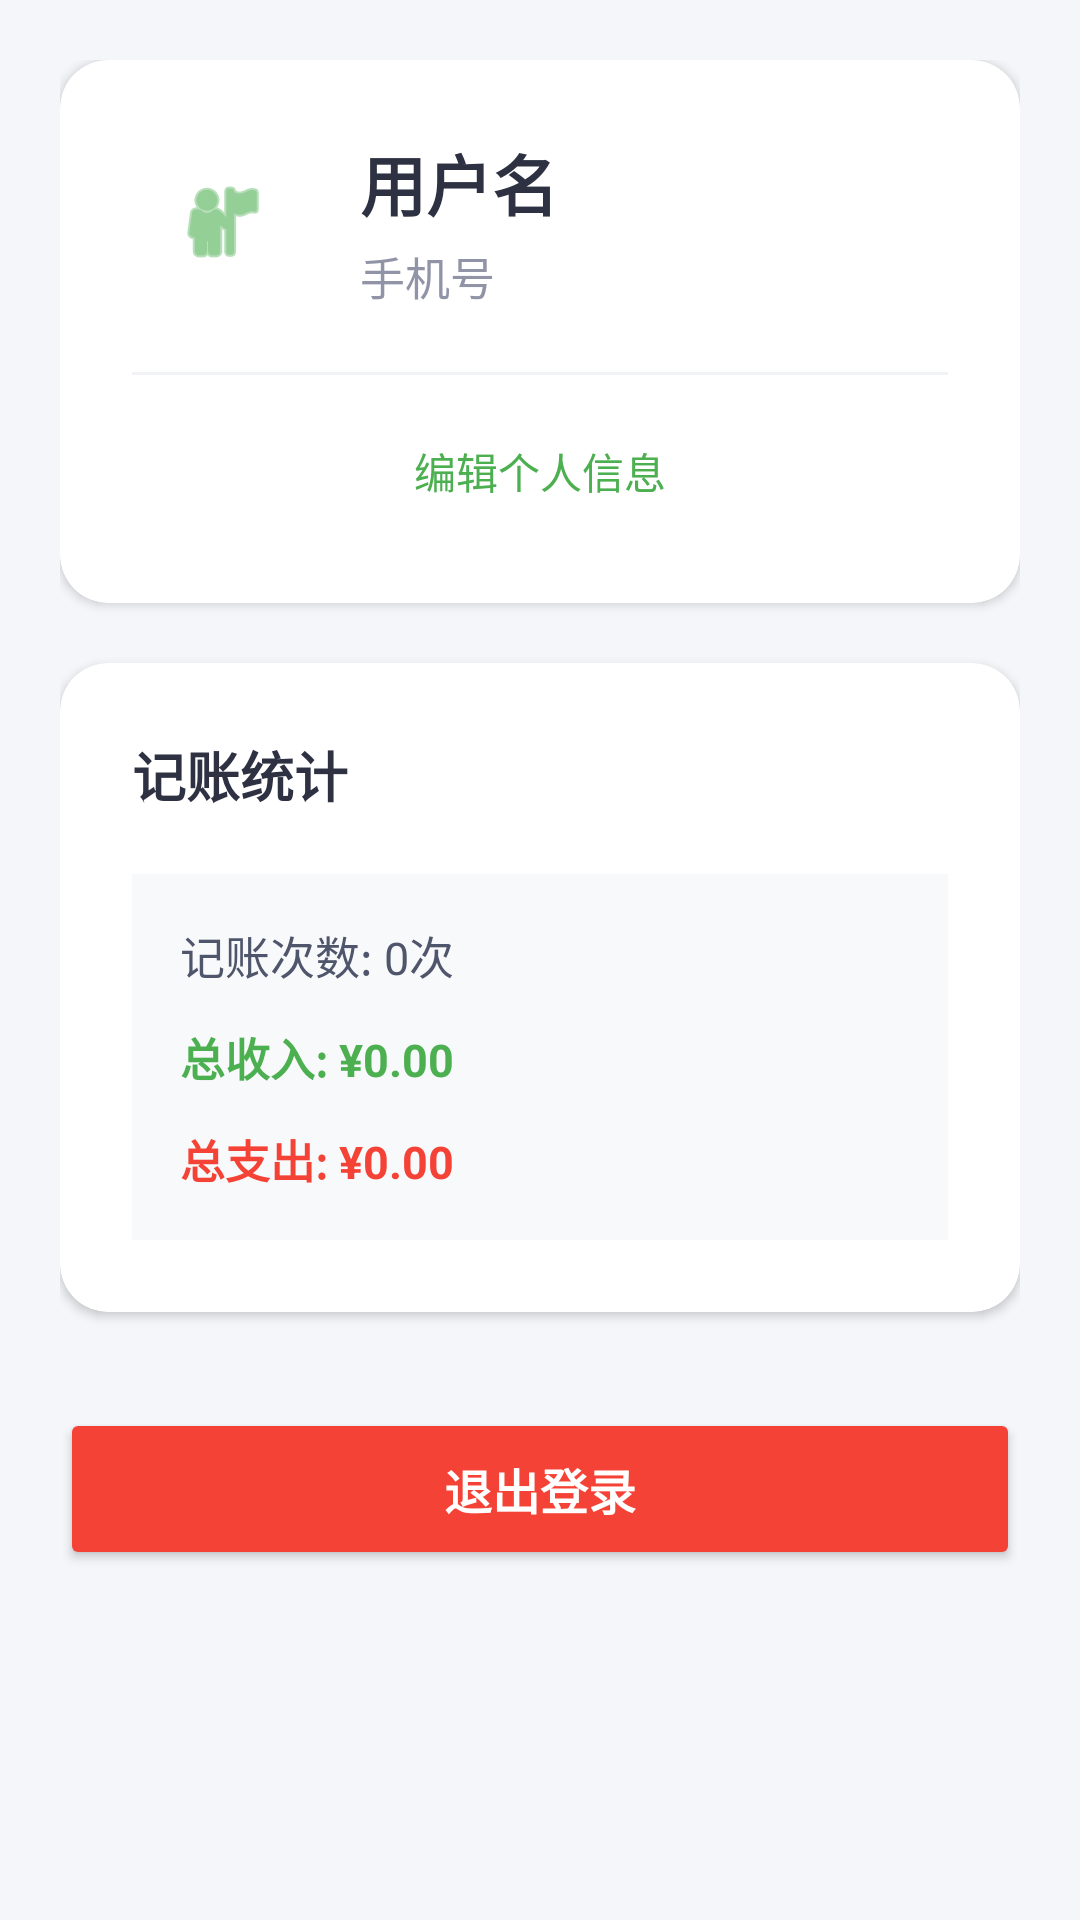

Produce the Android XML layout that renders to this screen, including the resource entries it uses.
<!-- AndroidManifest.xml: application theme Theme.Ledger -->
<!-- res/layout/fragment_profile.xml -->
<?xml version="1.0" encoding="utf-8"?>
<ScrollView xmlns:android="http://schemas.android.com/apk/res/android"
    xmlns:app="http://schemas.android.com/apk/res-auto"
    android:layout_width="match_parent"
    android:layout_height="match_parent"
    android:background="#F4F6F9">

    <LinearLayout
        android:layout_width="match_parent"
        android:layout_height="wrap_content"
        android:orientation="vertical"
        android:padding="20dp">

        
        <androidx.cardview.widget.CardView
            android:layout_width="match_parent"
            android:layout_height="wrap_content"
            android:layout_marginBottom="20dp"
            app:cardCornerRadius="16dp"
            app:cardElevation="2dp"
            app:cardBackgroundColor="#FFFFFF">

            <LinearLayout
                android:layout_width="match_parent"
                android:layout_height="wrap_content"
                android:orientation="vertical"
                android:padding="24dp">

                <LinearLayout
                    android:layout_width="match_parent"
                    android:layout_height="wrap_content"
                    android:orientation="horizontal"
                    android:gravity="center_vertical">

                    <ImageView
                        android:layout_width="60dp"
                        android:layout_height="60dp"
                        android:src="@android:drawable/ic_menu_myplaces"
                        app:tint="#4CAF50"
                        android:scaleType="centerInside"
                        android:layout_marginEnd="16dp" />

                    <LinearLayout
                        android:layout_width="0dp"
                        android:layout_height="wrap_content"
                        android:layout_weight="1"
                        android:orientation="vertical">

                        <TextView
                            android:id="@+id/tvUserName"
                            android:layout_width="wrap_content"
                            android:layout_height="wrap_content"
                            android:text="用户名"
                            android:textSize="22sp"
                            android:textStyle="bold"
                            android:textColor="#2D3142" />

                        <TextView
                            android:id="@+id/tvUserPhone"
                            android:layout_width="wrap_content"
                            android:layout_height="wrap_content"
                            android:text="手机号"
                            android:textSize="15sp"
                            android:textColor="#9094A6"
                            android:layout_marginTop="4dp" />
                    </LinearLayout>
                </LinearLayout>

                <View
                    android:layout_width="match_parent"
                    android:layout_height="1dp"
                    android:background="#F0F2F5"
                    android:layout_marginTop="20dp"
                    android:layout_marginBottom="12dp" />

                <Button
                    android:id="@+id/btnEditProfile"
                    android:layout_width="wrap_content"
                    android:layout_height="wrap_content"
                    android:minHeight="40dp"
                    android:text="编辑个人信息"
                    android:textSize="14sp"
                    android:textColor="#4CAF50"
                    android:layout_gravity="center_horizontal"
                    android:background="#00000000"
                    style="@android:style/Widget.Material.Button.Borderless" />
            </LinearLayout>
        </androidx.cardview.widget.CardView>

        
        <androidx.cardview.widget.CardView
            android:layout_width="match_parent"
            android:layout_height="wrap_content"
            android:layout_marginBottom="32dp"
            app:cardCornerRadius="16dp"
            app:cardElevation="2dp"
            app:cardBackgroundColor="#FFFFFF">

            <LinearLayout
                android:layout_width="match_parent"
                android:layout_height="wrap_content"
                android:orientation="vertical"
                android:padding="24dp">

                <TextView
                    android:layout_width="wrap_content"
                    android:layout_height="wrap_content"
                    android:text="记账统计"
                    android:textSize="18sp"
                    android:textStyle="bold"
                    android:textColor="#2D3142"
                    android:layout_marginBottom="20dp" />

                <LinearLayout
                    android:layout_width="match_parent"
                    android:layout_height="wrap_content"
                    android:orientation="vertical"
                    android:background="#F8F9FA"
                    android:padding="16dp">

                    <TextView
                        android:id="@+id/tvTotalCount"
                        android:layout_width="match_parent"
                        android:layout_height="wrap_content"
                        android:text="记账次数: 0次"
                        android:textSize="15sp"
                        android:textColor="#4F566B"
                        android:layout_marginBottom="12dp" />

                    <TextView
                        android:id="@+id/tvTotalIncome"
                        android:layout_width="match_parent"
                        android:layout_height="wrap_content"
                        android:text="总收入: ¥0.00"
                        android:textSize="15sp"
                        android:textColor="#4CAF50"
                        android:textStyle="bold"
                        android:layout_marginBottom="12dp" />

                    <TextView
                        android:id="@+id/tvTotalExpense"
                        android:layout_width="match_parent"
                        android:layout_height="wrap_content"
                        android:text="总支出: ¥0.00"
                        android:textSize="15sp"
                        android:textColor="#F44336"
                        android:textStyle="bold" />
                </LinearLayout>
            </LinearLayout>
        </androidx.cardview.widget.CardView>

        <Button
            android:id="@+id/btnLogout"
            android:layout_width="match_parent"
            android:layout_height="54dp"
            android:text="退出登录"
            android:textSize="16sp"
            android:textStyle="bold"
            android:textColor="#FFFFFF"
            android:backgroundTint="#F44336" />

    </LinearLayout>
</ScrollView>
<!-- resources referenced by this layout -->
<resources>
  <style name="Theme.Ledger" parent="Theme.MaterialComponents.Light.NoActionBar">
          <item name="colorPrimary">@color/primary</item>
          <item name="colorPrimaryVariant">@color/primary_variant</item>
          <item name="colorOnPrimary">@color/on_primary</item>
          
          <item name="colorSecondary">@color/income</item>
          <item name="colorOnSecondary">@color/on_primary</item>
          
          <item name="android:colorBackground">@color/background</item>
          <item name="colorSurface">@color/surface</item>
          
          <item name="android:statusBarColor">@color/primary</item>
          <item name="android:windowLightStatusBar">false</item>
      </style>
  <color name="primary">#10B981</color>
  <color name="primary_variant">#059669</color>
  <color name="on_primary">#FFFFFF</color>
  <color name="income">#0EA5E9</color>
  <color name="background">#F8FAFC</color>
  <color name="surface">#FFFFFF</color>
</resources>
